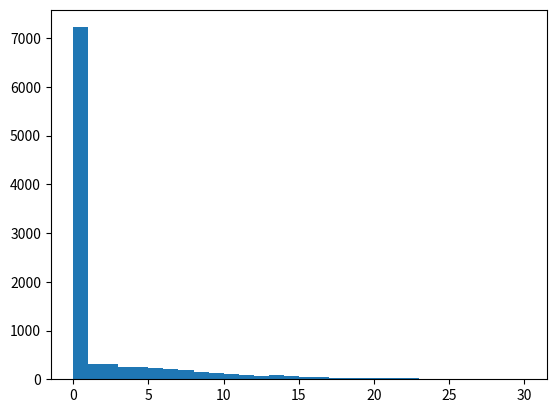

Here is the Python script that generated this plot:
# -*- coding: utf-8 -*-
# Simulating the Asian Option
# ===========================
#
# Here we consider estimating the value of an Asian option
#
# $$
# \nu = \E\left[ \mathrm{e}^{-rT} (\bar{X}(T) - K)^+ \right]
# $$
#
# as described in Sect.~\ref{sec:fe}, where the maturity is $T = 1$
# year, the risk-free interest rate is $r = 0.05$ and the strike price
# is $K = \$55$. The underlying asset has an initial value of $X(0) =
# \$50$ and the volitility is $\sigma^2 = (0.3)^2$.  Recall that the
# key quantity is
# $$
# \bar{X}(T) = \frac{1}{T}\int_0^T X(t)\, \D t
# $$
# the time average of a continuous-time, continuous-state geometric
# Brownian motion
# process which we cannot truely simulate on a digital computer.
# \index{geometric Brownian motion}
# Thus, we approximate it by dividing the
# interval $[0, T]$ into $m$ steps of size $\Delta t =
# T/m$ and using the discrete approximation
# $$
# \widehat{\bar{X}(T)} = \frac{1}{m}
# \sum_{i=1}^m X(i \Delta t) .
# $$
# This makes simulation possible, since
#
# $$
# X(t_{i+1}) = X(t_i) \exp\left\{\left( r - \frac{1}{2}\sigma^2
# \right)(t_{i+1}
# - t_i) + \sigma\sqrt{t_{i+1} - t_i} \, Z_{i+1} \right\}
# $$
#
# for any increasing sequence of times $\{t_0, t_1, \ldots, t_m\}$,
# where $Z_1, Z_2, \ldots, Z_m$ are i.i.d.\ $\mathrm{N}(0,1)$.
#
# Figure~\ref{fig:asian.sim} is VBASim code that uses $m=32$ steps in
# the approximation, and makes $10{,}000$ replications to estimate
# $\nu$. Discrete-event structure would slow execution without any
# obvious benefit, so a simple loop is used to advance time. The value
# of the option from each replication is written to Excel for
# post-simulation analysis.
#
# The estimated value of $\nu$ is \$2.20 with a relative error of just over 2\%
# (recall that the relative error is the standard error divided by the
# mean). As the histogram in Fig.~\ref{fig:AsianHistogram} shows, the
# option is frequently worthless (approximately 68\% of the time), but
# the average payoff, conditional on the payoff being positive, is
# approximately \$6.95.

import math, random
import numpy as np
import matplotlib.pyplot as plt

def Asianoption(interestrate, sigma, steps, initialValue, strikePrice, maturity, seed):
    """  Asian Options simulation


    """
    sumx = 0.0
    # Create instance of a random number object
    generator = random.Random()
    generator.seed(seed)
    x = initialValue
    sigma2 = (sigma*sigma)/2.0
    for j in range(steps):
       z = generator.normalvariate(0, 1)
       x = x * math.exp((interestRate - sigma2) * interval + sigma * math.sqrt(interval) * z)
       sumx = sumx + x
    value = math.exp(-interestRate * maturity) * max(sumx / float(steps) - strikePrice, 0.0)
    return value

replications = 10000
initialSeed = 1234
maturity = 1.0
steps = 32
sigma = 0.3
interestRate = 0.05
initialValue = 50.0
strikePrice = 55.0
interval = maturity / float(steps)
values = [Asianoption(interestRate, sigma, steps, initialValue, strikePrice, maturity, \
        i + initialSeed) for i in range(replications)]

print(np.mean(values))
print(np.std(values)/math.sqrt(replications)) # standard error
print(np.std(values)/math.sqrt(replications)/np.mean(values)) # relative error

plt.hist(values, bins = 30, range = (0, 30))

positivepayoff = [value for value in values if value > 0 ]

np.mean(positivepayoff)

len(positivepayoff)
